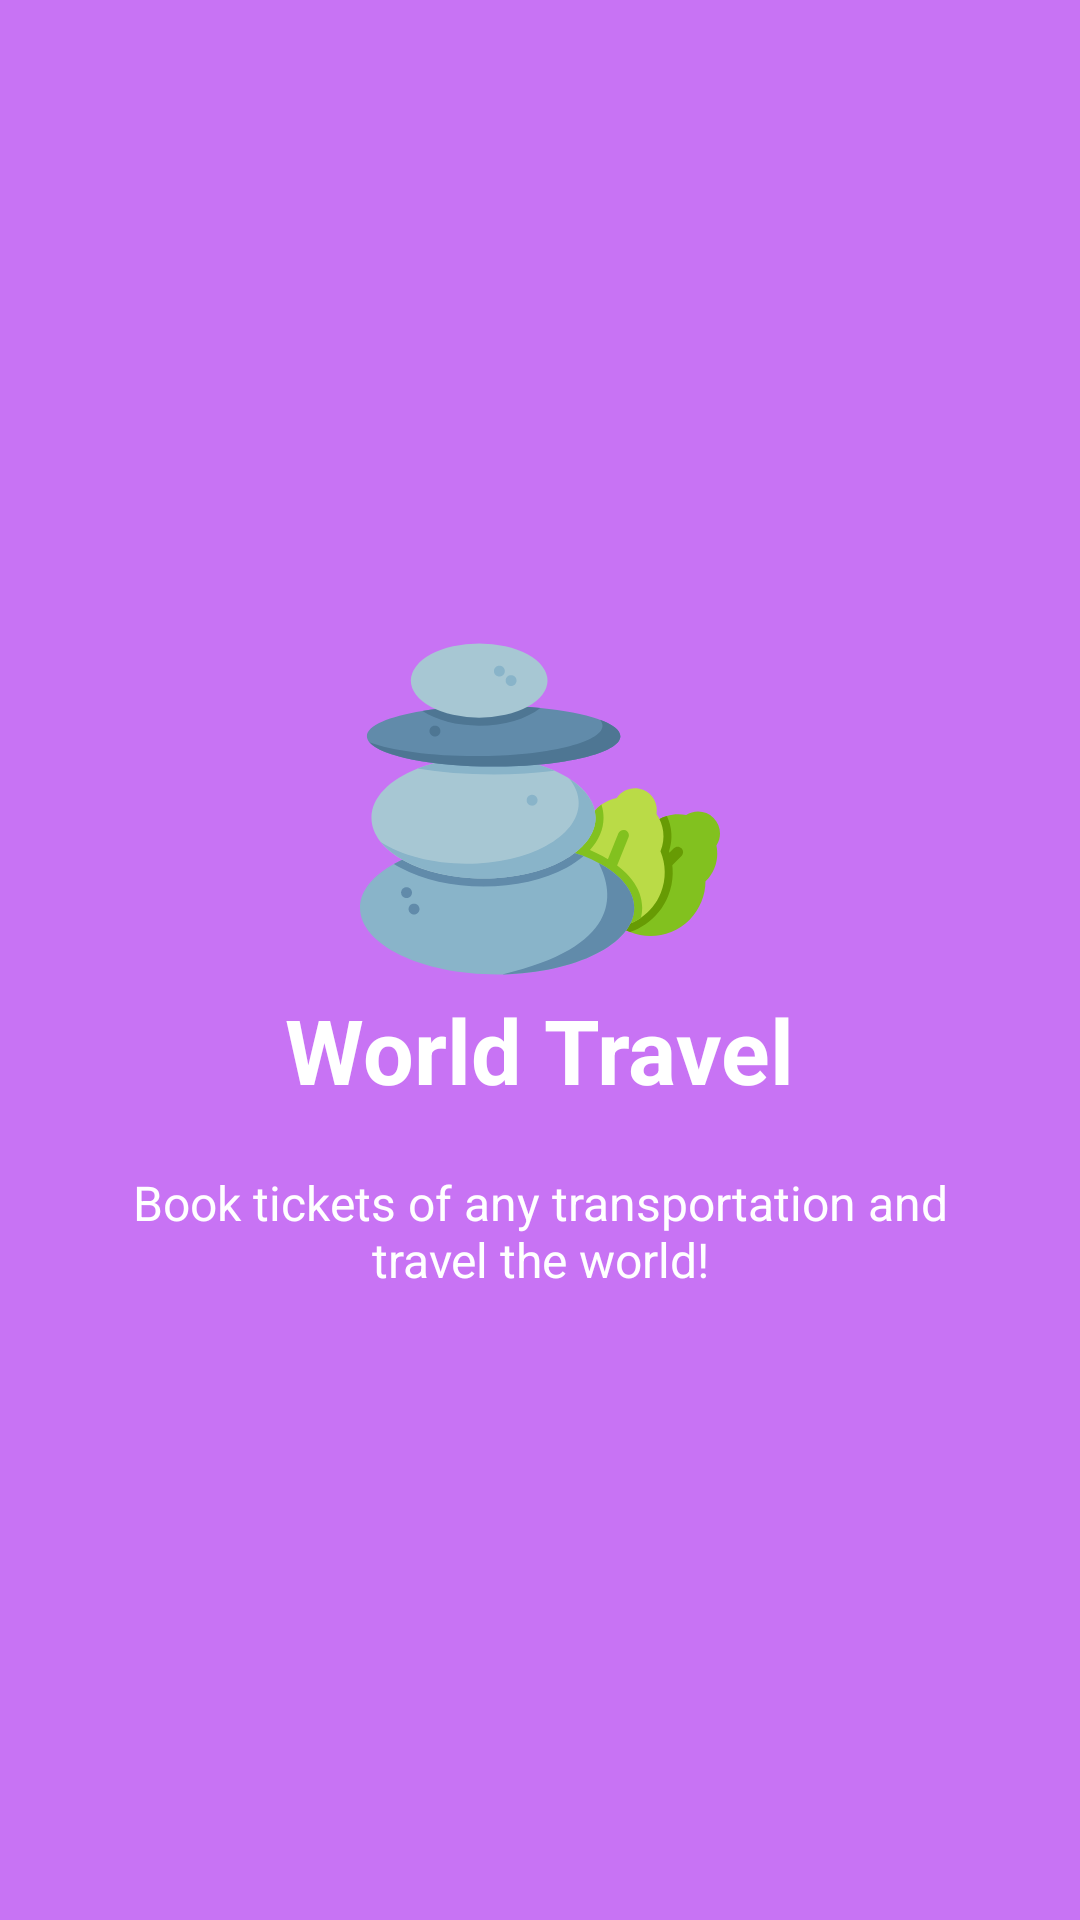

Here is an Android app screen rendered from its layout file. Give the layout XML and the strings, colors and styles it references.
<!-- AndroidManifest.xml: application theme AppTheme -->
<!-- res/layout/intro_slide_4.xml -->
<?xml version="1.0" encoding="utf-8"?>
<androidx.constraintlayout.widget.ConstraintLayout xmlns:android="http://schemas.android.com/apk/res/android"
    xmlns:app="http://schemas.android.com/apk/res-auto"
    android:layout_width="match_parent"
    android:layout_height="match_parent"
    android:background="@color/bg_screen4">

    <LinearLayout
        android:layout_width="wrap_content"
        android:layout_height="wrap_content"
        android:layout_centerInParent="true"
        android:gravity="center_horizontal"
        android:orientation="vertical"
        app:layout_constraintBottom_toBottomOf="parent"
        app:layout_constraintEnd_toEndOf="parent"
        app:layout_constraintStart_toStartOf="parent"
        app:layout_constraintTop_toTopOf="parent">

        <ImageView
            android:layout_width="@dimen/img_width_height"
            android:layout_height="@dimen/img_width_height"
            android:src="@drawable/ic_zen_stone" />

        <TextView
            android:layout_width="wrap_content"
            android:layout_height="wrap_content"
            android:text="@string/slide_4_title"
            android:textColor="@android:color/white"
            android:textSize="@dimen/slide_title"
            android:textStyle="bold" />

        <TextView
            android:layout_width="wrap_content"
            android:layout_height="wrap_content"
            android:layout_marginTop="20dp"
            android:paddingLeft="@dimen/desc_padding"
            android:paddingRight="@dimen/desc_padding"
            android:text="@string/slide_4_desc"
            android:textAlignment="center"
            android:textColor="@android:color/white"
            android:textSize="@dimen/slide_desc" />

    </LinearLayout>

</androidx.constraintlayout.widget.ConstraintLayout>
<!-- resources referenced by this layout -->
<resources>
  <color name="bg_screen4">#c873f4</color>
  <dimen name="desc_padding">40dp</dimen>
  <dimen name="img_width_height">120dp</dimen>
  <dimen name="slide_desc">16sp</dimen>
  <dimen name="slide_title">30sp</dimen>
  <!-- drawable ic_zen_stone: vector/xml drawable (drawable, 7315 chars, omitted) -->
  <string name="slide_4_desc">Book tickets of any transportation and travel the world!</string>
  <string name="slide_4_title">World Travel</string>
  <style name="AppTheme" parent="ThemeOverlay.MaterialComponents.Dark.ActionBar">
          
          <item name="colorPrimary">@color/colorPrimary</item>
          <item name="colorPrimaryDark">@color/colorPrimaryDark</item>
          <item name="colorAccent">@color/colorAccent</item>
          <item name="windowActionBar">false</item>
          <item name="windowNoTitle">true</item>
      </style>
  <color name="colorPrimary">#262329</color>
  <color name="colorPrimaryDark">#141216</color>
  <color name="colorAccent">#A9B3BA</color>
</resources>
